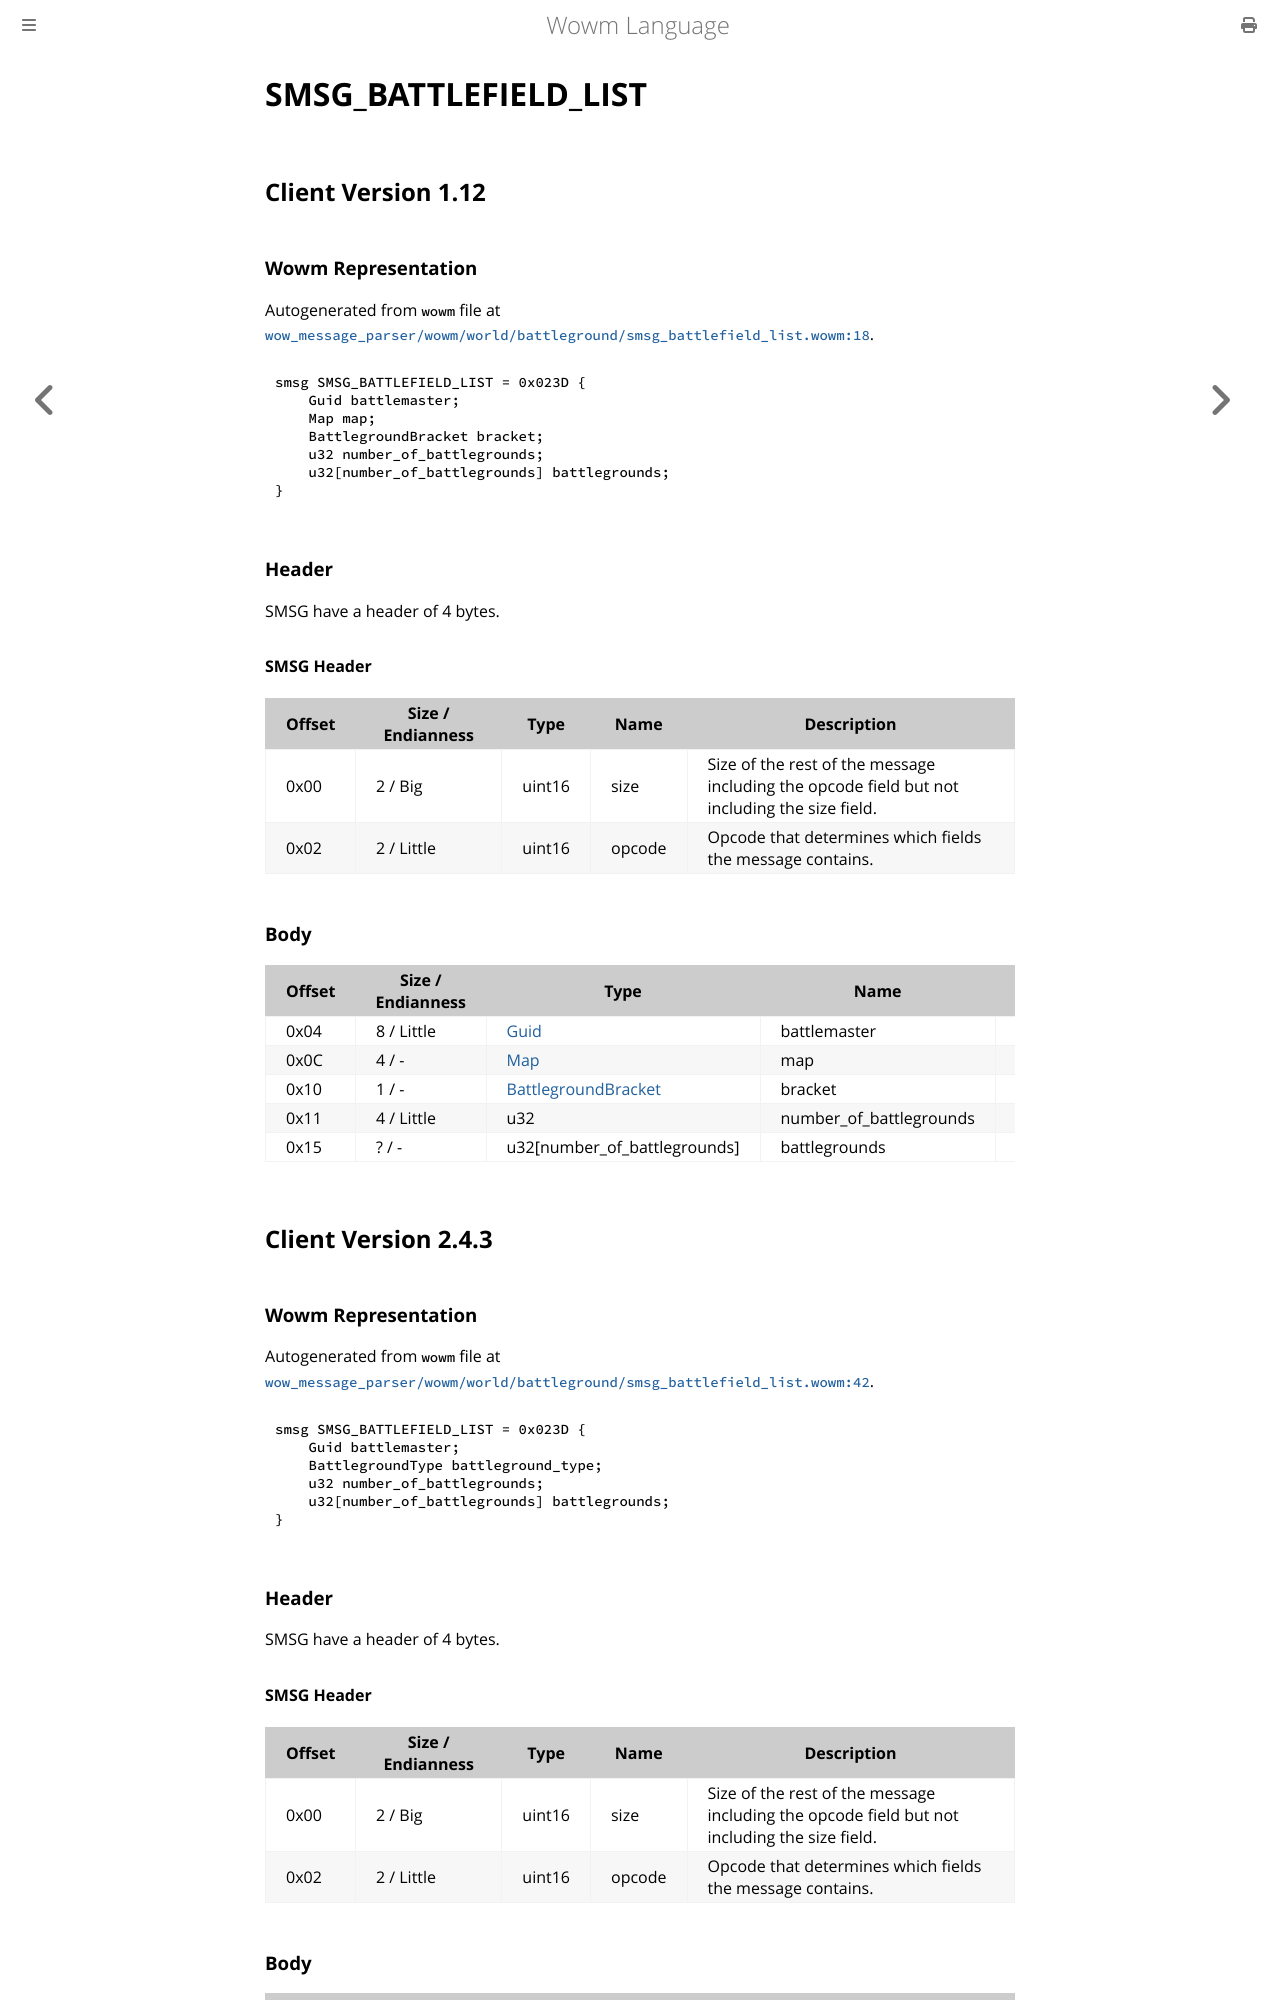

repository: gtker/wow_messages · page: docs/smsg_battlefield_list.html · generator: mdbook

# SMSG_BATTLEFIELD_LIST

## Client Version 1.12

### Wowm Representation

Autogenerated from `wowm` file at [`wow_message_parser/wowm/world/battleground/smsg_battlefield_list.wowm:18`](https://github.com/gtker/wow_messages/tree/main/wow_message_parser/wowm/world/battleground/smsg_battlefield_list.wowm#L18).
```rust,ignore
smsg SMSG_BATTLEFIELD_LIST = 0x023D {
    Guid battlemaster;
    Map map;
    BattlegroundBracket bracket;
    u32 number_of_battlegrounds;
    u32[number_of_battlegrounds] battlegrounds;
}
```
### Header

SMSG have a header of 4 bytes.

#### SMSG Header

| Offset | Size / Endianness | Type   | Name   | Description |
| ------ | ----------------- | ------ | ------ | ----------- |
| 0x00   | 2 / Big           | uint16 | size   | Size of the rest of the message including the opcode field but not including the size field.|
| 0x02   | 2 / Little        | uint16 | opcode | Opcode that determines which fields the message contains.|

### Body

| Offset | Size / Endianness | Type | Name | Comment |
| ------ | ----------------- | ---- | ---- | ------- |
| 0x04 | 8 / Little | [Guid](../types/packed-guid.md) | battlemaster |  |
| 0x0C | 4 / - | [Map](map.md) | map |  |
| 0x10 | 1 / - | [BattlegroundBracket](battlegroundbracket.md) | bracket |  |
| 0x11 | 4 / Little | u32 | number_of_battlegrounds |  |
| 0x15 | ? / - | u32[number_of_battlegrounds] | battlegrounds |  |

## Client Version 2.4.3

### Wowm Representation

Autogenerated from `wowm` file at [`wow_message_parser/wowm/world/battleground/smsg_battlefield_list.wowm:42`](https://github.com/gtker/wow_messages/tree/main/wow_message_parser/wowm/world/battleground/smsg_battlefield_list.wowm#L42).
```rust,ignore
smsg SMSG_BATTLEFIELD_LIST = 0x023D {
    Guid battlemaster;
    BattlegroundType battleground_type;
    u32 number_of_battlegrounds;
    u32[number_of_battlegrounds] battlegrounds;
}
```
### Header

SMSG have a header of 4 bytes.

#### SMSG Header

| Offset | Size / Endianness | Type   | Name   | Description |
| ------ | ----------------- | ------ | ------ | ----------- |
| 0x00   | 2 / Big           | uint16 | size   | Size of the rest of the message including the opcode field but not including the size field.|
| 0x02   | 2 / Little        | uint16 | opcode | Opcode that determines which fields the message contains.|
